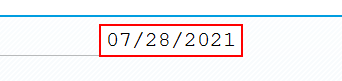
Workflow: SetFilterAndDownload

Step 1 [try]: Set Text 'CTextField Validity' in window 'EMEA Product Pricing' (saplogon.exe)

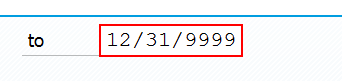
Step 2: Set Text 'CTextField Validity' in window 'EMEA Product Pricing' (saplogon.exe)

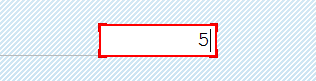
Step 3 [try]: Max. hits per table in window 'EMEA Product Pricing' (saplogon.exe)

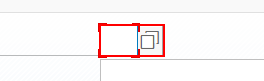
Step 4 [try]: Set Price List in window 'EMEA Product Pricing' (saplogon.exe)

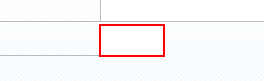
Step 5 [try]: type [condition_type] in window 'EMEA Product Pricing' (saplogon.exe)

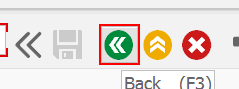
Step 6: click on 'Button  Back (F3)' in window 'EMEA Product Pricing' (saplogon.exe)

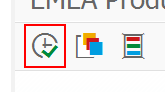
Step 7: find 'Button  Execute (F8)' in window 'EMEA Product Pricing' (saplogon.exe)
